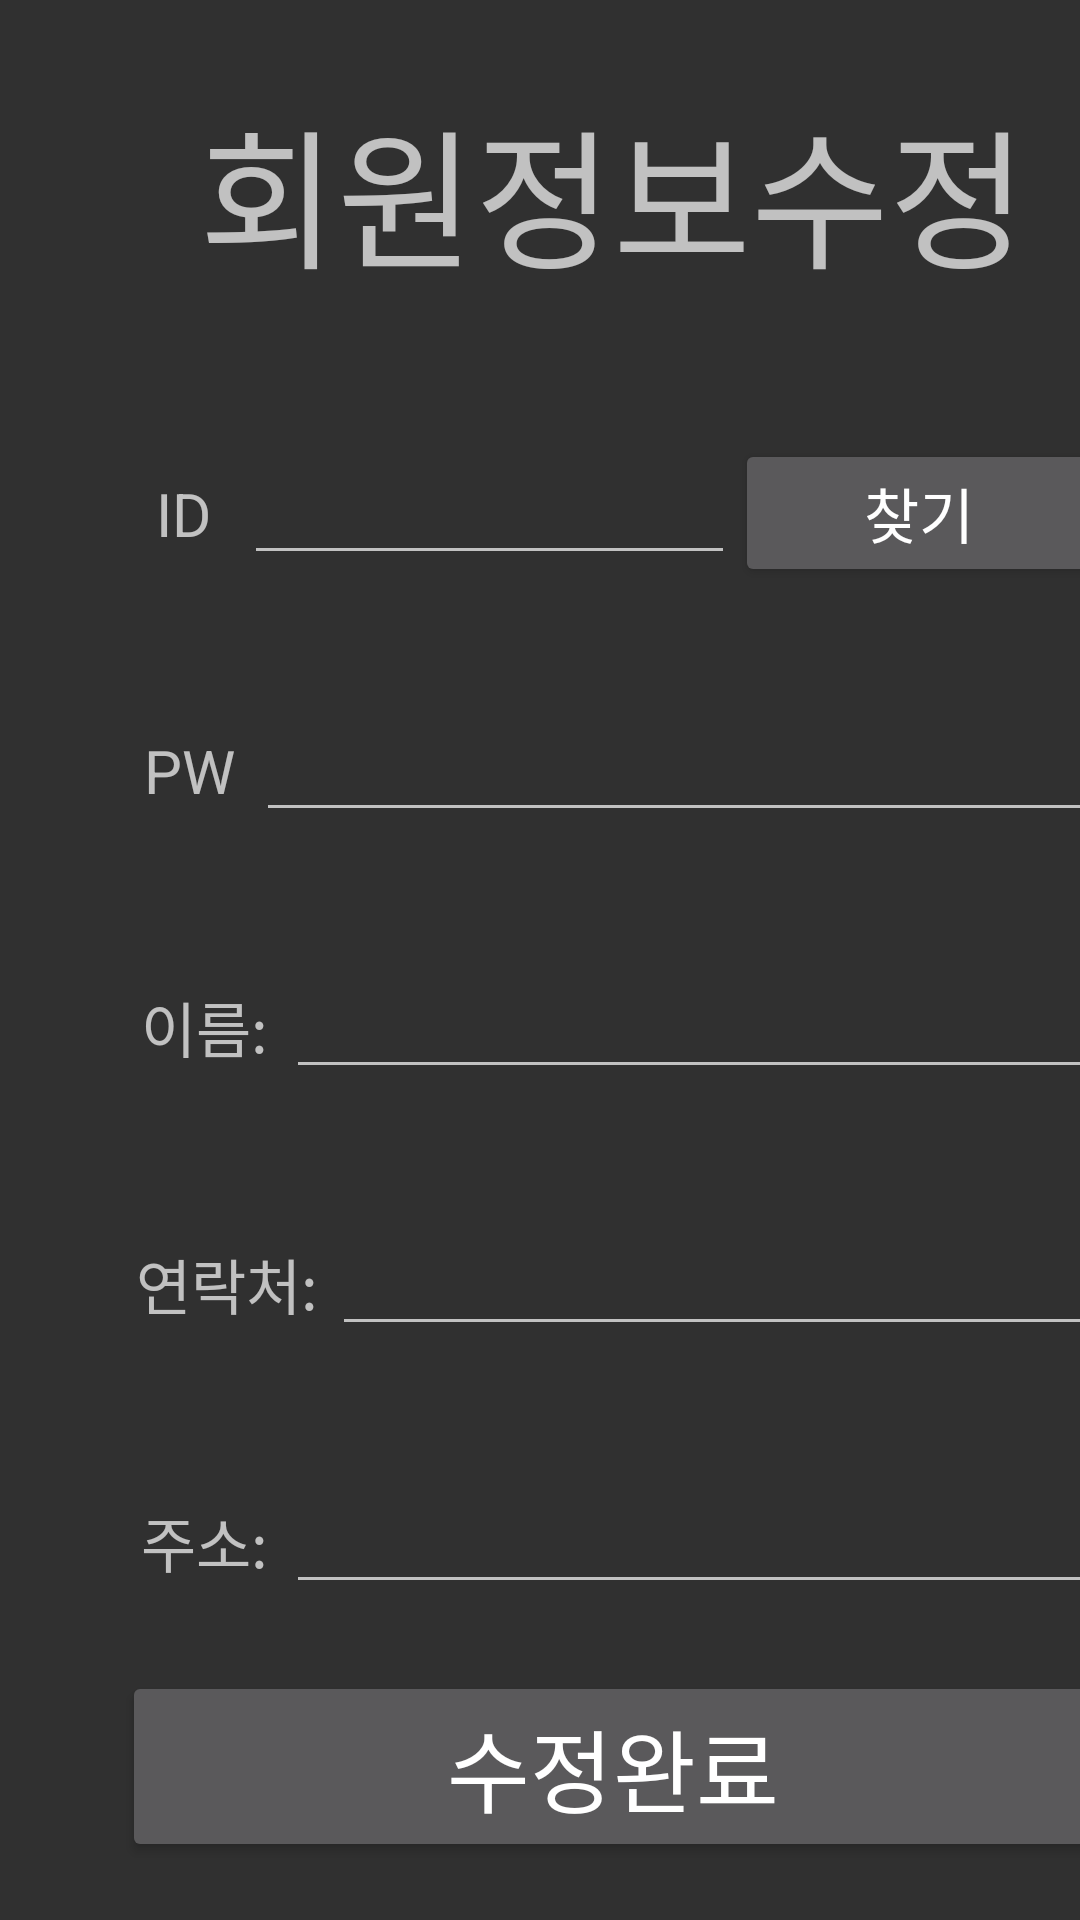

Produce the Android XML layout that renders to this screen, including the resource entries it uses.
<!-- AndroidManifest.xml: application theme Theme.Mystudyapp -->
<!-- res/layout/activity_member_edit.xml -->
<?xml version="1.0" encoding="utf-8"?>
<LinearLayout xmlns:android="http://schemas.android.com/apk/res/android"
    xmlns:app="http://schemas.android.com/apk/res-auto"
    xmlns:tools="http://schemas.android.com/tools"
    android:layout_width="match_parent"
    android:layout_height="match_parent"
    tools:context=".Join">

    <LinearLayout
        android:layout_width="409dp"
        android:layout_height="729dp"
        android:orientation="horizontal"
        tools:layout_editor_absoluteX="1dp"
        tools:layout_editor_absoluteY="1dp">

        <LinearLayout
            android:layout_width="0px"
            android:layout_height="match_parent"
            android:layout_weight="1"
            android:orientation="horizontal"></LinearLayout>

        <LinearLayout
            android:layout_width="0px"
            android:layout_height="match_parent"
            android:layout_weight="8"
            android:orientation="horizontal">

            <LinearLayout
                android:layout_width="match_parent"
                android:layout_height="match_parent"
                android:orientation="vertical">

                <LinearLayout
                    android:layout_width="match_parent"
                    android:layout_height="0px"
                    android:layout_weight="1.5"
                    android:layout_gravity="center"
                    android:gravity="center"
                    android:orientation="vertical">

                    <TextView
                        android:id="@+id/textView7"
                        android:layout_width="match_parent"
                        android:layout_height="wrap_content"
                        android:textSize="50dp"
                        android:layout_gravity="center"
                        android:gravity="center"
                        android:text="회원정보수정" />
                </LinearLayout>
                <LinearLayout
                    android:layout_width="match_parent"
                    android:layout_height="0px"
                    android:layout_weight="1"
                    android:orientation="vertical">

                    <LinearLayout
                        android:layout_width="match_parent"
                        android:layout_height="match_parent"
                        android:orientation="horizontal">

                        <TextView
                            android:id="@+id/textView2"
                            android:layout_width="0px"
                            android:layout_height="wrap_content"
                            android:layout_weight="1"
                            android:textSize="20dp"
                            android:layout_gravity="center"
                            android:gravity="center"
                            android:text="ID" />

                        <EditText
                            android:id="@+id/editId"
                            android:layout_width="0px"
                            android:layout_height="wrap_content"
                            android:layout_weight="4"
                            android:ems="10"
                            android:inputType="textPersonName"
                            android:layout_gravity="center"
                            android:text="" />

                        <Button
                            android:id="@+id/btnFind"
                            android:layout_width="0px"
                            android:layout_height="wrap_content"
                            android:layout_gravity="center"
                            android:layout_weight="3"
                            android:text="찾기"
                            android:textSize="20dp" />
                    </LinearLayout>
                </LinearLayout>
                <LinearLayout
                    android:layout_width="match_parent"
                    android:layout_height="0px"
                    android:layout_weight="1"
                    android:orientation="vertical">

                    <LinearLayout
                        android:layout_width="match_parent"
                        android:layout_height="match_parent"
                        android:orientation="horizontal">

                        <TextView
                            android:id="@+id/textView6"
                            android:layout_width="wrap_content"
                            android:layout_height="wrap_content"
                            android:layout_weight="1"
                            android:layout_gravity="center"
                            android:gravity="center"
                            android:text="PW"
                            android:textSize="20dp" />

                        <EditText
                            android:id="@+id/editPw"
                            android:layout_width="wrap_content"
                            android:layout_height="wrap_content"
                            android:layout_weight="5"
                            android:ems="10"
                            android:layout_gravity="center"
                            android:gravity="center"
                            android:inputType="textPassword" />

                    </LinearLayout>
                </LinearLayout>
                <LinearLayout
                    android:layout_width="match_parent"
                    android:layout_height="0px"
                    android:layout_weight="1"
                    android:orientation="horizontal">
                    <TextView

                        android:layout_width="wrap_content"
                        android:layout_height="wrap_content"
                        android:layout_weight="1"
                        android:textSize="20dp"
                        android:layout_gravity="center"
                        android:gravity="center"
                        android:text="이름:" />

                    <EditText
                        android:id="@+id/editName"
                        android:layout_width="wrap_content"
                        android:layout_height="wrap_content"
                        android:layout_weight="5"
                        android:ems="10"
                        android:inputType="textPersonName"
                        android:layout_gravity="center"
                        android:text=""/>

                </LinearLayout>
                <LinearLayout
                    android:layout_width="match_parent"
                    android:layout_height="0px"
                    android:layout_weight="1"
                    android:orientation="horizontal">
                    <TextView
                        android:layout_width="wrap_content"
                        android:layout_height="wrap_content"
                        android:layout_weight="1"
                        android:textSize="20dp"
                        android:layout_gravity="center"
                        android:gravity="center"
                        android:text="연락처:" />

                    <EditText
                        android:id="@+id/editHp"
                        android:layout_width="wrap_content"
                        android:layout_height="wrap_content"
                        android:layout_weight="5"
                        android:ems="10"
                        android:inputType="textPersonName"
                        android:layout_gravity="center"
                        android:text="" />
                </LinearLayout>

                <LinearLayout
                    android:layout_width="match_parent"
                    android:layout_height="0px"
                    android:layout_weight="1"
                    android:orientation="horizontal">
                    <TextView
                        android:layout_width="wrap_content"
                        android:layout_height="wrap_content"
                        android:layout_weight="1"
                        android:textSize="20dp"
                        android:layout_gravity="center"
                        android:gravity="center"
                        android:text="주소:" />

                    <EditText
                        android:id="@+id/editAddr"
                        android:layout_width="wrap_content"
                        android:layout_height="wrap_content"
                        android:layout_weight="5"
                        android:ems="10"
                        android:inputType="textPersonName"
                        android:layout_gravity="center"
                        android:text="" />
                </LinearLayout>

                <LinearLayout
                    android:layout_width="match_parent"
                    android:layout_height="0px"
                    android:layout_weight="1"
                    android:orientation="vertical">

                    <Button
                        android:id="@+id/btnEdit"
                        android:layout_width="match_parent"
                        android:layout_height="wrap_content"
                        android:layout_gravity="center"
                        android:gravity="center"
                        android:textSize="30dp"
                        android:text="수정완료" />
                </LinearLayout>

                <LinearLayout
                    android:layout_width="match_parent"
                    android:layout_height="0dp"
                    android:layout_weight="1"
                    android:orientation="horizontal">

                    <Button
                        android:id="@+id/btnBotList"
                        android:layout_width="wrap_content"
                        android:layout_height="wrap_content"
                        android:layout_weight="1"
                        android:textSize="15dp"
                        android:text="회원목록" />

                    <Button
                        android:id="@+id/btnBotEdit"
                        android:layout_width="wrap_content"
                        android:layout_height="wrap_content"
                        android:layout_weight="1"
                        android:textSize="15dp"
                        android:text="회원수정" />

                    <Button
                        android:id="@+id/btnBotDel"
                        android:layout_width="wrap_content"
                        android:layout_height="wrap_content"
                        android:layout_weight="1"
                        android:textSize="15dp"
                        android:text="회원삭제" />
                </LinearLayout>
            </LinearLayout>

        </LinearLayout>

        <LinearLayout
            android:layout_width="0px"
            android:layout_height="match_parent"
            android:layout_weight="1"
            android:orientation="horizontal"></LinearLayout>
    </LinearLayout>
</LinearLayout>
<!-- resources referenced by this layout -->
<resources>
  <style name="Theme.Mystudyapp" parent="Theme.AppCompat.NoActionBar">
          
          <item name="colorPrimary">@color/purple_500</item>
          <item name="colorPrimaryVariant">@color/purple_700</item>
          <item name="colorOnPrimary">@color/white</item>
          
          <item name="colorSecondary">@color/teal_200</item>
          <item name="colorSecondaryVariant">@color/teal_700</item>
          <item name="colorOnSecondary">@color/black</item>
          
          <item name="android:statusBarColor">?attr/colorPrimaryVariant</item>
          
      </style>
  <!-- not gathered from this repository: default colours our renderer supplied (Android Studio template values) -->
  <color name="purple_500">#FF6200EE</color>
  <color name="purple_700">#FF3700B3</color>
  <color name="teal_200">#FF03DAC5</color>
  <color name="teal_700">#FF018786</color>
  <color name="black">#FF000000</color>
  <color name="white">#FFFFFFFF</color>
</resources>
